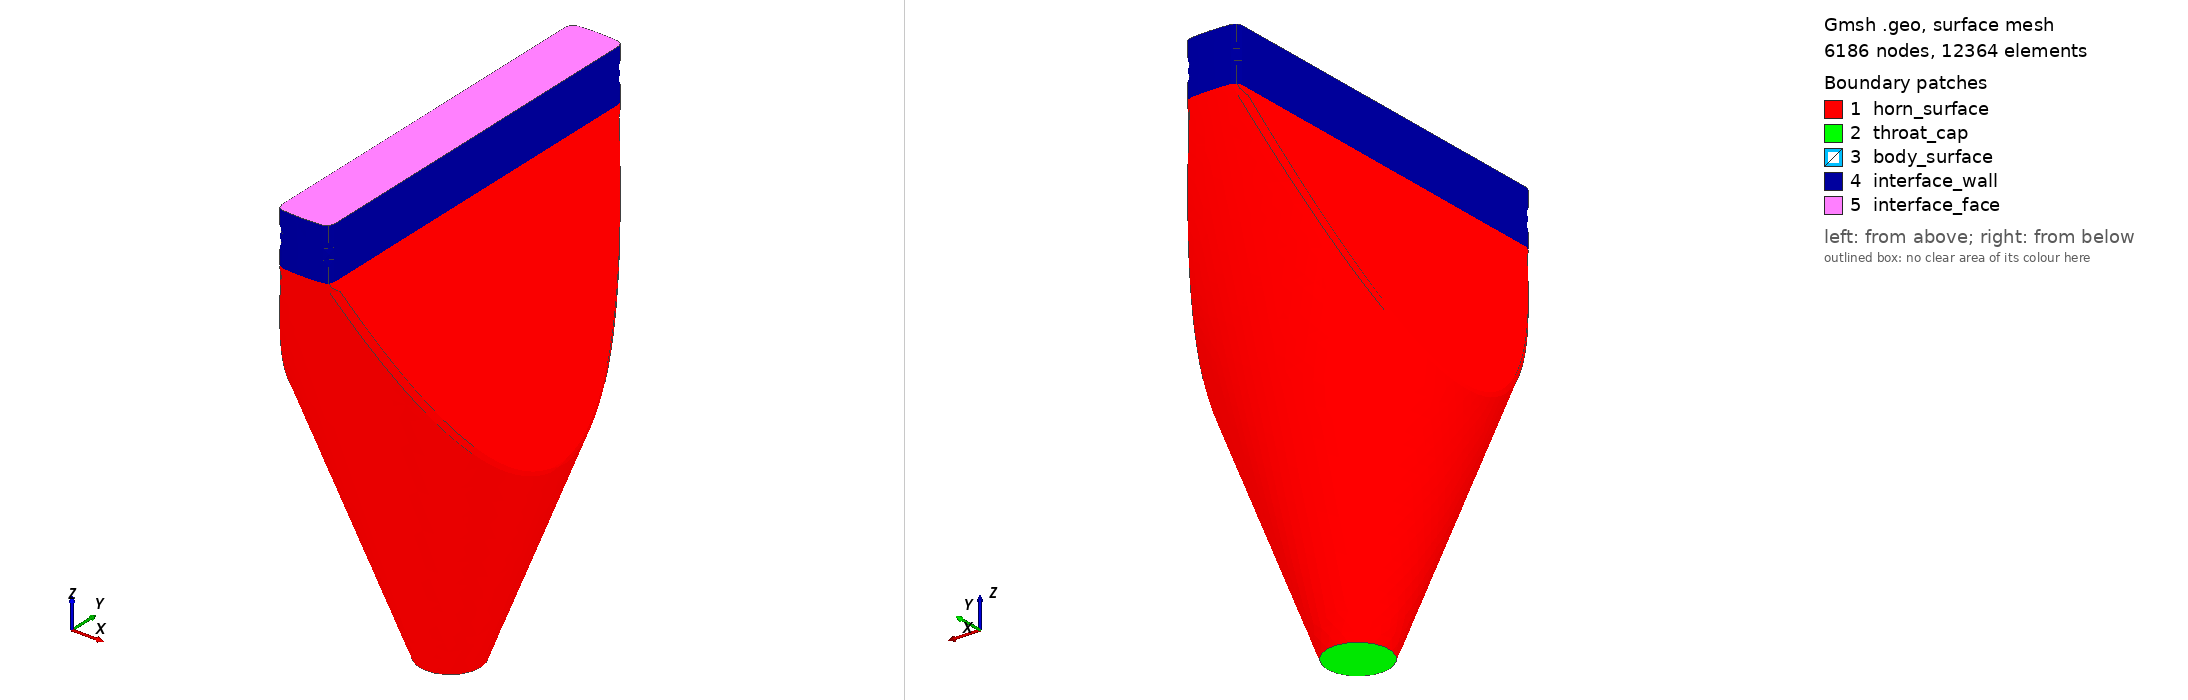

Gmsh geometry script, surface-meshed: 6186 nodes, 12364 surface elements. Boundary patches (legend numbers): 1 horn_surface, 2 throat_cap, 3 body_surface, 4 interface_wall, 5 interface_face. Left view from above one corner, right view from below the opposite corner. Legend entries are the model's physical surfaces. The drawing asked Gmsh for element sizes between 1% and 20% of the model's largest extent; the script's own settings can give other sizes.

=== mince_mesh.geo (drawn) ===
SetFactory("OpenCASCADE");
Geometry.Tolerance = 1e-6;

// ==================== CARTER : cône ∩ biseau ====================
Cone(1) = {0, 0, -244.000000000, 0, 0, 244.000000000, 17.500000000, 110.000000000};

// Esquisse du biseau dans le plan XZ, extrudée en Y (sketch + extrude).
Point(101) = {-107.500000000, -244.000000000, -244.000000000, 1};
Point(102) = {107.500000000, -244.000000000, -244.000000000, 1};
Point(103) = {15.000000000, -244.000000000, 0, 1};
Point(104) = {-15.000000000, -244.000000000, 0, 1};
Line(101) = {101, 102}; Line(102) = {102, 103};
Line(103) = {103, 104}; Line(104) = {104, 101};
Curve Loop(101) = {101, 102, 103, 104};
Plane Surface(101) = {101};
_eh[] = Extrude {0, 488.000000000, 0} { Surface{101}; };
BooleanIntersection(1000) = { Volume{1}; Delete; }{ Volume{_eh[1]}; Delete; };

// --- Congé sur l'arête de pli du carter ---
_hs() = Abs(Boundary{ Volume{1000}; });
_hc() = Unique(Abs(Boundary{ Surface{_hs()}; }));
_hn = 0;
For _hk In {0 : #_hc()-1}
  _hbb() = BoundingBox Curve{_hc(_hk)};
  If ((_hbb(5)-_hbb(2) > 0.01) && (_hbb(3)-_hbb(0) > 0.01))
    _hf[_hn] = _hc(_hk); _hn = _hn + 1;
  EndIf
EndFor
If (_hn > 0)
  Fillet{1000}{_hf()}{3.000000000}
EndIf
_hv() = Volume{:};
HV = _hv(0);

// ==================== CORPS INTERNE : cône ∩ biseau ====================
Cone(900) = {0, 0, -243.340540541, 0, 0, 243.340540541, 0.250000000, 92.500000000};

// Esquisse du corps : même biseau que le carter, offset à t/2 au lieu de i/2.
Point(201) = {-37.750000000, -244.000000000, -244.000000000, 1};
Point(202) = {37.750000000, -244.000000000, -244.000000000, 1};
Point(203) = {0.750000000, -244.000000000, 0, 1};
Point(204) = {-0.750000000, -244.000000000, 0, 1};
Line(201) = {201, 202}; Line(202) = {202, 203};
Line(203) = {203, 204}; Line(204) = {204, 201};
Curve Loop(201) = {201, 202, 203, 204};
Plane Surface(201) = {201};
_eb[] = Extrude {0, 488.000000000, 0} { Surface{201}; };
BooleanIntersection(2000) = { Volume{900}; Delete; }{ Volume{_eb[1]}; Delete; };

// --- Congé sur l'arête de pli du corps ---
_bs() = Abs(Boundary{ Volume{2000}; });
_bc() = Unique(Abs(Boundary{ Surface{_bs()}; }));
_bn = 0;
For _bk In {0 : #_bc()-1}
  _bbb() = BoundingBox Curve{_bc(_bk)};
  If ((_bbb(5)-_bbb(2) > 0.01) && (_bbb(3)-_bbb(0) > 0.01))
    _bf[_bn] = _bc(_bk); _bn = _bn + 1;
  EndIf
EndFor
If (_bn > 0)
  Fillet{2000}{_bf()}{0.450000000}
EndIf
_av() = Volume{:};
BV = _av(0);
For _k In {0 : #_av()-1}
  If (_av(_k) != HV)
    BV = _av(_k);
  EndIf
EndFor

// ==================== Parois du carter ====================
_hb() = Abs(Boundary{ Volume{HV}; });
Delete{ Volume{HV}; }
_ht = -1; _htz = 1e30;
_hm = -1; _hmz = -1e30;
For _k In {0 : #_hb()-1}
  _q() = BoundingBox Surface{_hb(_k)};
  If (_q(5) - _q(2) < 0.01)
    _zm = 0.5*(_q(5) + _q(2));
    If (_zm < _htz)
      _htz = _zm; _ht = _hb(_k);
    EndIf
    If (_zm > _hmz)
      _hmz = _zm; _hm = _hb(_k);
    EndIf
  EndIf
EndFor
_hn = 0;
For _k In {0 : #_hb()-1}
  _s = _hb(_k);
  If (_s != _ht && _s != _hm)
    _q() = BoundingBox Surface{_s};
    If (!(0))
      _hkeep[_hn] = _s; _hn = _hn + 1;
    EndIf
  EndIf
EndFor
If (_hn > 0)
  Physical Surface("horn_surface") = {_hkeep()};
EndIf

// ---- Interface : paroi extrudée depuis la face de bouche + face plane ----
If (_ht > 0)
  Physical Surface("throat_cap") = {_ht};
EndIf
_ie[] = Extrude {0, 0, 30.000000000} { Surface{_hm}; };
Delete{ Volume{_ie[1]}; }
Delete{ Surface{_hm}; }
Physical Surface("interface_face") = {_ie[0]};
_iwn = 0;
For _k In {2 : #_ie[]-1}
  _s = _ie[_k];
  _q() = BoundingBox Surface{_s};
  If (!(0))
    _iwkeep[_iwn] = _s; _iwn = _iwn + 1;
  EndIf
EndFor
If (_iwn > 0)
  Physical Surface("interface_wall") = {_iwkeep()};
EndIf

// ==================== Parois du corps interne ====================
_bb() = Abs(Boundary{ Volume{BV}; });
Delete{ Volume{BV}; }
_bn = 0;
For _k In {0 : #_bb()-1}
  _s = _bb(_k);
  _q() = BoundingBox Surface{_s};
  If (!(0))
    _bkeep[_bn] = _s; _bn = _bn + 1;
  EndIf
EndFor
If (_bn > 0)
  Physical Surface("body_surface") = {_bkeep()};
EndIf

// ==================== Maillage ====================
Field[1] = Constant;
Field[1].VIn = 6.000000000;
If (_hn > 0)
  Field[1].SurfacesList = {_hkeep()};
EndIf
Field[2] = Constant;
Field[2].VIn = 6.000000000;
If (_bn > 0)
  Field[2].SurfacesList = {_bkeep()};
EndIf
Field[3] = Constant;
Field[3].VIn = 6.000000000;
If (_ht > 0)
  Field[3].SurfacesList = {_ht};
EndIf
Field[4] = Constant;
Field[4].VIn = 6.000000000;
Field[4].SurfacesList = {_ie[0]};
Field[5] = Constant;
Field[5].VIn = 6.000000000;
If (_iwn > 0)
  Field[5].SurfacesList = {_iwkeep()};
EndIf
Field[6] = Min;
Field[6].FieldsList = {1, 2, 3, 4, 5};
Background Field = 6;
Mesh.CharacteristicLengthMax = 6.000000000;
Mesh.MeshSizeFromCurvature = 20.000000000;
Mesh.MeshSizeMin = 0.600000000;
Mesh.Algorithm = 6;
